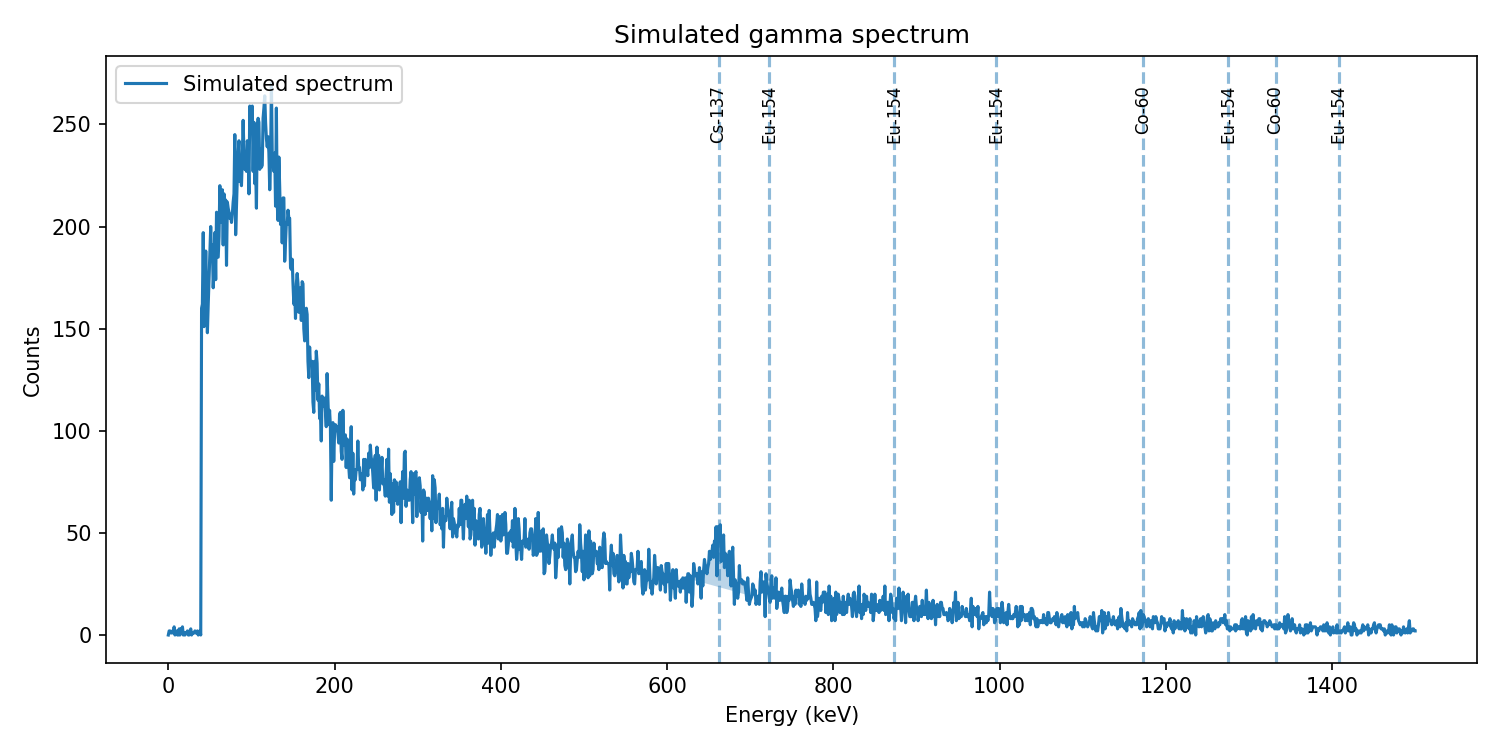

The table this chart was drawn from, first rows:
energy_keV, counts
0.000000000000000000e+00, 0.000000000000000000e+00
1.000000000000000000e+00, 2.000000000000000000e+00
2.000000000000000000e+00, 2.000000000000000000e+00
3.000000000000000000e+00, 1.000000000000000000e+00
4.000000000000000000e+00, 1.000000000000000000e+00
5.000000000000000000e+00, 2.000000000000000000e+00
6.000000000000000000e+00, 1.000000000000000000e+00
7.000000000000000000e+00, 4.000000000000000000e+00
8.000000000000000000e+00, 0.000000000000000000e+00
9.000000000000000000e+00, 1.000000000000000000e+00
1.000000000000000000e+01, 2.000000000000000000e+00
1.100000000000000000e+01, 0.000000000000000000e+00
1.200000000000000000e+01, 0.000000000000000000e+00
1.300000000000000000e+01, 3.000000000000000000e+00
1.400000000000000000e+01, 0.000000000000000000e+00
1.500000000000000000e+01, 3.000000000000000000e+00
1.600000000000000000e+01, 2.000000000000000000e+00
1.700000000000000000e+01, 4.000000000000000000e+00
1.800000000000000000e+01, 0.000000000000000000e+00
1.900000000000000000e+01, 1.000000000000000000e+00
2.000000000000000000e+01, 0.000000000000000000e+00
2.100000000000000000e+01, 1.000000000000000000e+00
2.200000000000000000e+01, 1.000000000000000000e+00
2.300000000000000000e+01, 2.000000000000000000e+00
2.400000000000000000e+01, 0.000000000000000000e+00
2.500000000000000000e+01, 0.000000000000000000e+00
2.600000000000000000e+01, 2.000000000000000000e+00
2.700000000000000000e+01, 3.000000000000000000e+00
2.800000000000000000e+01, 0.000000000000000000e+00
2.900000000000000000e+01, 1.000000000000000000e+00
3.000000000000000000e+01, 1.000000000000000000e+00
3.100000000000000000e+01, 1.000000000000000000e+00
3.200000000000000000e+01, 2.000000000000000000e+00
3.300000000000000000e+01, 1.000000000000000000e+00
3.400000000000000000e+01, 1.000000000000000000e+00
3.500000000000000000e+01, 2.000000000000000000e+00
3.600000000000000000e+01, 0.000000000000000000e+00
3.700000000000000000e+01, 1.000000000000000000e+00
3.800000000000000000e+01, 2.000000000000000000e+00
3.900000000000000000e+01, 0.000000000000000000e+00
4.000000000000000000e+01, 1.600000000000000000e+02
4.100000000000000000e+01, 1.620000000000000000e+02
4.200000000000000000e+01, 1.970000000000000000e+02
4.300000000000000000e+01, 1.510000000000000000e+02
4.400000000000000000e+01, 1.630000000000000000e+02
4.500000000000000000e+01, 1.880000000000000000e+02
4.600000000000000000e+01, 1.690000000000000000e+02
4.700000000000000000e+01, 1.480000000000000000e+02
4.800000000000000000e+01, 1.620000000000000000e+02
4.900000000000000000e+01, 1.740000000000000000e+02
5.000000000000000000e+01, 1.870000000000000000e+02
5.100000000000000000e+01, 2.000000000000000000e+02
5.200000000000000000e+01, 1.840000000000000000e+02
5.300000000000000000e+01, 1.910000000000000000e+02
5.400000000000000000e+01, 1.700000000000000000e+02
5.500000000000000000e+01, 1.800000000000000000e+02
5.600000000000000000e+01, 1.970000000000000000e+02
5.700000000000000000e+01, 1.740000000000000000e+02
5.800000000000000000e+01, 2.070000000000000000e+02
5.900000000000000000e+01, 1.850000000000000000e+02
... 1,441 more rows
